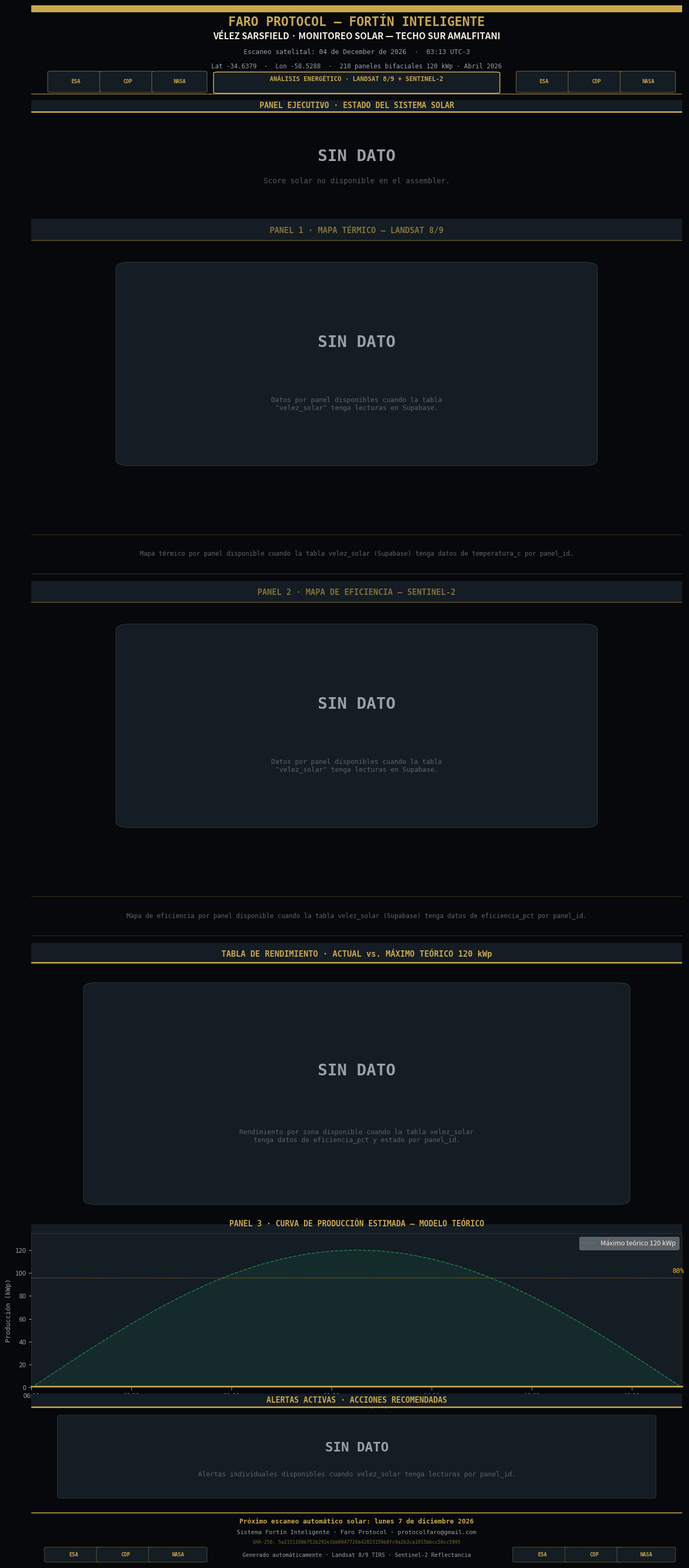

Python code for this plot: (Note: this script raises an exception after producing the figure.)
"""
Faro Protocol — Reporte Solar Vélez v2
Datos reales vía faro_assembler / FARO_VD_PATH.
Sin datos por panel individual → muestra score global con barra de progreso.
"""
import matplotlib
matplotlib.use('Agg')
import matplotlib.pyplot as plt
import matplotlib.gridspec as gridspec
import matplotlib.patches as mpatches
from matplotlib.patches import FancyBboxPatch
import matplotlib.ticker as ticker
import numpy as np
import hashlib, os, json
from datetime import datetime, timedelta

# ─── PALETA ──────────────────────────────────────────────────────────────────
BG    = '#06080b'
BG2   = '#0d1117'
BG3   = '#141c24'
GOLD  = '#c9a84c'
WHITE = '#f2ede4'
WDIM  = '#9aa0a8'
REDL  = '#e74c3c'
YELL  = '#f0b429'
GRNL  = '#27ae60'

INSTALLED_KWP = 120.0

# ─── DATOS REALES ─────────────────────────────────────────────────────────────
avg_eff       = None
actual_kwp    = None
loss_kwp      = None
solar_detalle = None
ghi_kwh_m2    = None   # GHI diario desde faro_v2_reports (Open-Meteo/ERA5)
panel_data    = {}     # zona→{eficiencia_pct, temperatura_c, estado} desde velez_solar

_vd_path = os.environ.get("FARO_VD_PATH")
if _vd_path:
    try:
        with open(_vd_path, encoding="utf-8") as _f:
            _vd = json.load(_f)
        _s = _vd.get("sectores", {}).get("solar", {})
        panel_data = _s.get("panel_data") or {}
        # eficiencia_pct del assembler (calculada desde velez_solar); fallback score
        _eff_src = _s.get("eficiencia_pct") or _s.get("score")
        if not isinstance(_eff_src, (int, float)) and panel_data:
            _effs_init = [p["eficiencia_pct"] for p in panel_data.values()
                          if isinstance(p.get("eficiencia_pct"), (int, float))]
            if _effs_init:
                _eff_src = round(sum(_effs_init) / len(_effs_init), 1)
        if isinstance(_eff_src, (int, float)):
            avg_eff    = float(_eff_src)
            actual_kwp = INSTALLED_KWP * avg_eff / 100
            loss_kwp   = INSTALLED_KWP - actual_kwp
        solar_detalle = _s.get("detalle")
        # GHI real desde faro_v2_reports → _apply_faro_v2_overlay() del assembler
        if isinstance(_s.get("ghi_kwh_m2"), (int, float)):
            ghi_kwh_m2 = float(_s["ghi_kwh_m2"])
    except Exception as _e:
        print(f"FARO_VD_PATH solar: {_e}")

_out_path = os.environ.get("FARO_OUT_PATH")

now       = datetime.now()
SCAN_DATE = now.strftime('%d de %B de %Y  ·  %H:%M UTC-3')
SHA       = hashlib.sha256(f"FARO-VELEZ-SOLAR-V2-{now.isoformat()}".encode()).hexdigest()

# ─── FIGURA ──────────────────────────────────────────────────────────────────
DPI = 200
FW, FH = 13.5, 30
fig = plt.figure(figsize=(FW, FH), dpi=DPI, facecolor=BG)
fig.subplots_adjust(left=0.06, right=0.97, top=0.99, bottom=0.01, hspace=0.04)

gs = gridspec.GridSpec(10, 1, figure=fig, hspace=0.04, height_ratios=[
    1.5,   # 0  header
    1.9,   # 1  KPI ejecutivo
    5.2,   # 2  sin dato mapa térmico
    0.70,  # 3  nota
    5.2,   # 4  sin dato mapa eficiencia
    0.70,  # 5  nota
    4.8,   # 6  tabla sin dato
    2.6,   # 7  curva producción
    1.9,   # 8  alertas
    0.85,  # 9  footer
])

# ─── HELPERS ─────────────────────────────────────────────────────────────────
def logo_badges(ax, ys=0.14):
    for lx, ltxt in [(0.06,'ESA'),(0.14,'COP'),(0.22,'NASA')]:
        ax.add_patch(FancyBboxPatch((lx-.025,.03),.065,.22,
            boxstyle='round,pad=0.01',transform=ax.transAxes,
            facecolor=BG3,edgecolor=GOLD+'88',linewidth=0.8,zorder=3))
        ax.text(lx+.008,ys,ltxt,transform=ax.transAxes,color=GOLD,
            fontsize=7,fontweight='bold',ha='center',va='center',
            fontfamily='monospace',zorder=4)
    for lx, ltxt in [(0.78,'ESA'),(0.86,'COP'),(0.94,'NASA')]:
        ax.add_patch(FancyBboxPatch((lx-.025,.03),.065,.22,
            boxstyle='round,pad=0.01',transform=ax.transAxes,
            facecolor=BG3,edgecolor=GOLD+'88',linewidth=0.8,zorder=3))
        ax.text(lx+.008,ys,ltxt,transform=ax.transAxes,color=GOLD,
            fontsize=7,fontweight='bold',ha='center',va='center',
            fontfamily='monospace',zorder=4)

def sin_dato_panel(ax, titulo):
    ax.set_facecolor(BG2); ax.set_xlim(0,1); ax.set_ylim(0,1); ax.axis('off')
    ax.add_patch(mpatches.Rectangle((0,0.93),1,0.07,
        transform=ax.transAxes,facecolor=BG3,edgecolor='none'))
    ax.axhline(0.93, color=GOLD+'55', linewidth=1.5)
    ax.text(0.5, 0.963, titulo,
        transform=ax.transAxes, color=GOLD+'99', fontsize=11, fontweight='bold',
        ha='center', va='center', fontfamily='monospace')
    ax.add_patch(FancyBboxPatch((0.15, 0.22), 0.70, 0.62,
        boxstyle='round,pad=0.02', transform=ax.transAxes,
        facecolor=BG3, edgecolor=WDIM+'33', linewidth=1.0))
    ax.text(0.5, 0.60, 'SIN DATO',
        transform=ax.transAxes, color=WDIM, fontsize=22, fontweight='bold',
        ha='center', va='center', fontfamily='monospace')
    ax.text(0.5, 0.40,
        'Datos por panel disponibles cuando la tabla\n"velez_solar" tenga lecturas en Supabase.',
        transform=ax.transAxes, color=WDIM+'88', fontsize=9,
        ha='center', va='center', fontfamily='monospace')

# ═══════════════════════════════════════════════════════════════════════════════
# 0  HEADER
# ═══════════════════════════════════════════════════════════════════════════════
ax0 = fig.add_subplot(gs[0])
ax0.set_facecolor(BG); ax0.set_xlim(0,1); ax0.set_ylim(0,1); ax0.axis('off')
ax0.add_patch(mpatches.Rectangle((0,0.93),1,0.07,
    transform=ax0.transAxes,color=GOLD,zorder=2))
ax0.text(0.5,0.88,'FARO PROTOCOL — FORTÍN INTELIGENTE',
    transform=ax0.transAxes,color=GOLD,fontsize=17,fontweight='bold',
    ha='center',va='top',fontfamily='monospace')
ax0.text(0.5,0.70,'VÉLEZ SARSFIELD · MONITOREO SOLAR — TECHO SUR AMALFITANI',
    transform=ax0.transAxes,color=WHITE,fontsize=12,fontweight='bold',
    ha='center',va='top',fontfamily='sans-serif')
ax0.text(0.5,0.51,f'Escaneo satelital: {SCAN_DATE}',
    transform=ax0.transAxes,color=WDIM,fontsize=9,ha='center',va='top',fontfamily='monospace')
ax0.text(0.5,0.35,'Lat -34.6379  ·  Lon -58.5288  ·  210 paneles bifaciales 120 kWp · Abril 2026',
    transform=ax0.transAxes,color=WDIM,fontsize=8.5,ha='center',va='top',fontfamily='monospace')
ax0.add_patch(FancyBboxPatch((0.29,0.02),0.42,0.22,
    boxstyle='round,pad=0.01',transform=ax0.transAxes,
    facecolor=BG3,edgecolor=GOLD,linewidth=1.2,zorder=3))
ax0.text(0.5,0.13,'  ANÁLISIS ENERGÉTICO · LANDSAT 8/9 + SENTINEL-2  ',
    transform=ax0.transAxes,color=GOLD,fontsize=8.5,fontweight='bold',
    ha='center',va='bottom',fontfamily='monospace',zorder=4)
logo_badges(ax0)
ax0.axhline(0.0,color=GOLD,linewidth=1.5)

# ═══════════════════════════════════════════════════════════════════════════════
# 1  PANEL EJECUTIVO — SCORE GLOBAL + BARRA DE PROGRESO
# ═══════════════════════════════════════════════════════════════════════════════
ax1 = fig.add_subplot(gs[1])
ax1.set_facecolor(BG2); ax1.set_xlim(0,1); ax1.set_ylim(0,1); ax1.axis('off')

ax1.add_patch(mpatches.Rectangle((0,0.90),1,0.10,
    transform=ax1.transAxes,facecolor=BG3,edgecolor='none'))
ax1.axhline(0.90,color=GOLD,linewidth=2.0)
ax1.text(0.5,0.95,'PANEL EJECUTIVO · ESTADO DEL SISTEMA SOLAR',
    transform=ax1.transAxes,color=GOLD,fontsize=10.5,fontweight='bold',
    ha='center',va='center',fontfamily='monospace')

if avg_eff is not None:
    eff_col = GRNL if avg_eff >= 85 else (YELL if avg_eff >= 65 else REDL)

    ax1.add_patch(FancyBboxPatch((0.05, 0.05), 0.20, 0.82,
        boxstyle='round,pad=0.008', transform=ax1.transAxes,
        facecolor=eff_col+'18', edgecolor=eff_col, linewidth=1.6, zorder=2))
    ax1.text(0.150, 0.78, 'EFICIENCIA\nGLOBAL', transform=ax1.transAxes, color=WDIM,
        fontsize=7.5, ha='center', va='top', fontfamily='monospace', linespacing=1.3)
    ax1.text(0.150, 0.43, f'{avg_eff:.0f}%', transform=ax1.transAxes, color=eff_col,
        fontsize=26, fontweight='bold', ha='center', va='center', fontfamily='monospace')

    ax1.add_patch(FancyBboxPatch((0.27, 0.05), 0.20, 0.82,
        boxstyle='round,pad=0.008', transform=ax1.transAxes,
        facecolor=BG3, edgecolor=WDIM+'44', linewidth=0.9, zorder=2))
    ax1.text(0.370, 0.78, 'PRODUCCIÓN\nACTUAL', transform=ax1.transAxes, color=WDIM,
        fontsize=7.5, ha='center', va='top', fontfamily='monospace', linespacing=1.3)
    ax1.text(0.370, 0.43, f'{actual_kwp:.1f}', transform=ax1.transAxes, color=WHITE,
        fontsize=22, fontweight='bold', ha='center', va='center', fontfamily='monospace')
    ax1.text(0.370, 0.16, 'kWp', transform=ax1.transAxes, color=WDIM,
        fontsize=9, ha='center', va='center', fontfamily='monospace')

    ax1.add_patch(FancyBboxPatch((0.49, 0.05), 0.20, 0.82,
        boxstyle='round,pad=0.008', transform=ax1.transAxes,
        facecolor=BG3, edgecolor=WDIM+'44', linewidth=0.9, zorder=2))
    ax1.text(0.590, 0.78, 'CAPACIDAD\nMÁXIMA', transform=ax1.transAxes, color=WDIM,
        fontsize=7.5, ha='center', va='top', fontfamily='monospace', linespacing=1.3)
    ax1.text(0.590, 0.43, f'{INSTALLED_KWP:.0f}', transform=ax1.transAxes, color=WDIM,
        fontsize=22, fontweight='bold', ha='center', va='center', fontfamily='monospace')
    ax1.text(0.590, 0.16, 'kWp', transform=ax1.transAxes, color=WDIM,
        fontsize=9, ha='center', va='center', fontfamily='monospace')

    bar_l, bar_r = 0.71, 0.97
    bar_b, bar_h = 0.30, 0.30
    ax1.add_patch(mpatches.Rectangle((bar_l, bar_b), bar_r-bar_l, bar_h,
        transform=ax1.transAxes, facecolor=BG3, edgecolor=WDIM+'33', linewidth=0.8))
    bar_w = (bar_r-bar_l) * (avg_eff/100)
    ax1.add_patch(mpatches.Rectangle((bar_l, bar_b), bar_w, bar_h,
        transform=ax1.transAxes, facecolor=eff_col, alpha=0.7))
    ax1.text((bar_l+bar_r)/2, bar_b+bar_h+0.06, 'BARRA DE EFICIENCIA',
        transform=ax1.transAxes, color=WDIM, fontsize=7, ha='center', fontfamily='monospace')
    ax1.text((bar_l+bar_r)/2, bar_b-0.08, f'{avg_eff:.0f}% de 100%',
        transform=ax1.transAxes, color=eff_col, fontsize=9, fontweight='bold',
        ha='center', fontfamily='monospace')

    if solar_detalle:
        ax1.text(0.5, 0.06, solar_detalle,
            transform=ax1.transAxes, color=WDIM+'aa', fontsize=8,
            ha='center', va='bottom', fontfamily='monospace')

    # GHI real (faro_v2_reports / Open-Meteo ERA5) — cuarto KPI si disponible
    if ghi_kwh_m2 is not None:
        ax1.add_patch(FancyBboxPatch((0.71, 0.05), 0.26, 0.82,
            boxstyle='round,pad=0.008', transform=ax1.transAxes,
            facecolor=BG3, edgecolor=WDIM+'44', linewidth=0.9, zorder=2))
        ax1.text(0.84, 0.78, 'IRRADIACIÓN\nDIARIA (GHI)',
            transform=ax1.transAxes, color=WDIM,
            fontsize=7.5, ha='center', va='top', fontfamily='monospace', linespacing=1.3)
        ax1.text(0.84, 0.43, f'{ghi_kwh_m2:.2f}',
            transform=ax1.transAxes, color=WHITE,
            fontsize=22, fontweight='bold', ha='center', va='center', fontfamily='monospace')
        ax1.text(0.84, 0.16, 'kWh/m²·día',
            transform=ax1.transAxes, color=WDIM,
            fontsize=9, ha='center', va='center', fontfamily='monospace')
        ax1.text(0.84, 0.07, 'Open-Meteo ERA5',
            transform=ax1.transAxes, color=WDIM+'66',
            fontsize=6.5, ha='center', va='bottom', fontfamily='monospace')
    else:
        ax1.text(0.84, 0.78, 'PANELES OK\nDEGRADADOS\nFALLA\nSOMBRA',
            transform=ax1.transAxes, color=WDIM+'55', fontsize=7,
            ha='center', va='top', fontfamily='monospace', linespacing=1.8)
        ax1.text(0.84, 0.52, '—\n—\n—\n—',
            transform=ax1.transAxes, color=WDIM+'44', fontsize=9,
            ha='center', va='top', fontfamily='monospace', linespacing=1.8)
        ax1.text(0.84, 0.08, 'Sin dato individual',
            transform=ax1.transAxes, color=WDIM+'44', fontsize=7,
            ha='center', va='bottom', fontfamily='monospace')
else:
    ax1.text(0.5, 0.50, 'SIN DATO',
        transform=ax1.transAxes, color=WDIM, fontsize=22, fontweight='bold',
        ha='center', va='center', fontfamily='monospace')
    ax1.text(0.5, 0.28, 'Score solar no disponible en el assembler.',
        transform=ax1.transAxes, color=WDIM+'88', fontsize=10,
        ha='center', va='center', fontfamily='monospace')

ax1.axhline(0.0,color=GOLD+'44',linewidth=0.5)

# ═══════════════════════════════════════════════════════════════════════════════
# 2  MAPA TÉRMICO — por zona si hay datos, SIN DATO si no
# ═══════════════════════════════════════════════════════════════════════════════
ax2 = fig.add_subplot(gs[2])
_temps_z = [(pid, float(p["temperatura_c"])) for pid, p in panel_data.items()
            if isinstance(p.get("temperatura_c"), (int, float))]
if _temps_z:
    ax2.set_facecolor(BG2); ax2.axis('off'); ax2.set_xlim(0, 1); ax2.set_ylim(0, 1)
    ax2.add_patch(mpatches.Rectangle((0, 0.93), 1, 0.07,
        transform=ax2.transAxes, facecolor=BG3, edgecolor='none'))
    ax2.axhline(0.93, color=GOLD + '55', linewidth=1.5)
    ax2.text(0.5, 0.963, 'PANEL 1 · TEMPERATURA POR ZONA — MODELO NOCT BIFACIAL',
        transform=ax2.transAxes, color=GOLD + '99', fontsize=11, fontweight='bold',
        ha='center', va='center', fontfamily='monospace')
    _tz_n = len(_temps_z)
    _tz_bh = min(0.14, 0.55 / max(_tz_n, 1))
    _tz_gap = _tz_bh * 0.5
    _tz_start = 0.78
    _tz_max_t = max(t for _, t in _temps_z) or 1.0
    for _ti, (pid, temp) in enumerate(_temps_z):
        _ty = _tz_start - _ti * (_tz_bh + _tz_gap)
        _tc = REDL if temp > 65 else (YELL if temp > 45 else GRNL)
        _tw = max(0.04, 0.70 * temp / max(_tz_max_t, 1.0))
        ax2.add_patch(mpatches.Rectangle((0.25, _ty - _tz_bh), _tw, _tz_bh,
            transform=ax2.transAxes, facecolor=_tc, alpha=0.78, zorder=2))
        ax2.text(0.24, _ty - _tz_bh / 2, pid.replace('_', ' ').upper(),
            transform=ax2.transAxes, color=WHITE, fontsize=9,
            ha='right', va='center', fontfamily='monospace')
        ax2.text(0.25 + _tw + 0.015, _ty - _tz_bh / 2, f'{temp:.1f} °C',
            transform=ax2.transAxes, color=_tc, fontsize=10, fontweight='bold',
            ha='left', va='center', fontfamily='monospace')
    ax2.text(0.5, 0.08, 'T_panel = T_amb + (NOCT−20)/800 × GHI_pico  ·  NOCT bifacial = 43°C',
        transform=ax2.transAxes, color=WDIM + '88', fontsize=7.5,
        ha='center', va='bottom', fontfamily='monospace')
    ax2.text(0.5, 0.03, 'Fuente: NASA POWER ALLSKY_SFC_SW_DWN + T2M_MAX  ·  Cálculo por zona techo sur',
        transform=ax2.transAxes, color=WDIM + '55', fontsize=7,
        ha='center', va='bottom', fontfamily='monospace')
else:
    sin_dato_panel(ax2, 'PANEL 1 · MAPA TÉRMICO — LANDSAT 8/9')

# ═══════════════════════════════════════════════════════════════════════════════
# 3  NOTA
# ═══════════════════════════════════════════════════════════════════════════════
ax3 = fig.add_subplot(gs[3])
ax3.set_facecolor(BG3); ax3.axis('off'); ax3.set_xlim(0,1); ax3.set_ylim(0,1)
ax3.axhline(0.97, color=GOLD+'44', linewidth=0.8)
ax3.axhline(0.03, color=GOLD+'44', linewidth=0.8)
ax3.text(0.5, 0.50,
    'Mapa térmico por panel disponible cuando la tabla velez_solar (Supabase) tenga datos de temperatura_c por panel_id.',
    transform=ax3.transAxes, color=WDIM+'99', fontsize=8.5,
    ha='center', va='center', fontfamily='monospace')

# ═══════════════════════════════════════════════════════════════════════════════
# 4  MAPA DE EFICIENCIA — por zona si hay datos, SIN DATO si no
# ═══════════════════════════════════════════════════════════════════════════════
ax4 = fig.add_subplot(gs[4])
_effs_z = [(pid, float(p["eficiencia_pct"])) for pid, p in panel_data.items()
           if isinstance(p.get("eficiencia_pct"), (int, float))]
if _effs_z:
    ax4.set_facecolor(BG2); ax4.axis('off'); ax4.set_xlim(0, 1); ax4.set_ylim(0, 1)
    ax4.add_patch(mpatches.Rectangle((0, 0.93), 1, 0.07,
        transform=ax4.transAxes, facecolor=BG3, edgecolor='none'))
    ax4.axhline(0.93, color=GOLD + '55', linewidth=1.5)
    ax4.text(0.5, 0.963, 'PANEL 2 · EFICIENCIA POR ZONA — GHI REAL NASA POWER',
        transform=ax4.transAxes, color=GOLD + '99', fontsize=11, fontweight='bold',
        ha='center', va='center', fontfamily='monospace')
    _ez_n = len(_effs_z)
    _ez_bh = min(0.14, 0.55 / max(_ez_n, 1))
    _ez_gap = _ez_bh * 0.5
    _ez_start = 0.78
    for _ei, (pid, eff) in enumerate(_effs_z):
        _ey = _ez_start - _ei * (_ez_bh + _ez_gap)
        _ec = GRNL if eff >= 80 else (YELL if eff >= 60 else REDL)
        _ew = eff / 100.0 * 0.70
        ax4.add_patch(mpatches.Rectangle((0.25, _ey - _ez_bh), _ew, _ez_bh,
            transform=ax4.transAxes, facecolor=_ec, alpha=0.78, zorder=2))
        ax4.add_patch(mpatches.Rectangle((0.25, _ey - _ez_bh), 0.70, _ez_bh,
            transform=ax4.transAxes, facecolor='none', edgecolor=WDIM + '33', linewidth=0.7))
        ax4.text(0.24, _ey - _ez_bh / 2, pid.replace('_', ' ').upper(),
            transform=ax4.transAxes, color=WHITE, fontsize=9,
            ha='right', va='center', fontfamily='monospace')
        ax4.text(0.25 + _ew + 0.015, _ey - _ez_bh / 2, f'{eff:.1f}%',
            transform=ax4.transAxes, color=_ec, fontsize=10, fontweight='bold',
            ha='left', va='center', fontfamily='monospace')
    ax4.text(0.5, 0.08, 'Eficiencia = GHI_medida / GHI_cielo_despejado_estacional · Modelo sinusoidal -34.6°',
        transform=ax4.transAxes, color=WDIM + '88', fontsize=7.5,
        ha='center', va='bottom', fontfamily='monospace')
    ax4.text(0.5, 0.03, 'Fuente: NASA POWER ALLSKY_SFC_SW_DWN  ·  Promedio últimos 7 días',
        transform=ax4.transAxes, color=WDIM + '55', fontsize=7,
        ha='center', va='bottom', fontfamily='monospace')
else:
    sin_dato_panel(ax4, 'PANEL 2 · MAPA DE EFICIENCIA — SENTINEL-2')

# ═══════════════════════════════════════════════════════════════════════════════
# 5  NOTA
# ═══════════════════════════════════════════════════════════════════════════════
ax5 = fig.add_subplot(gs[5])
ax5.set_facecolor(BG3); ax5.axis('off'); ax5.set_xlim(0,1); ax5.set_ylim(0,1)
ax5.axhline(0.97, color=GOLD+'44', linewidth=0.8)
ax5.axhline(0.03, color=GOLD+'44', linewidth=0.8)
ax5.text(0.5, 0.50,
    'Mapa de eficiencia por panel disponible cuando la tabla velez_solar (Supabase) tenga datos de eficiencia_pct por panel_id.',
    transform=ax5.transAxes, color=WDIM+'99', fontsize=8.5,
    ha='center', va='center', fontfamily='monospace')

# ═══════════════════════════════════════════════════════════════════════════════
# 6  TABLA DE RENDIMIENTO — SIN DATO
# ═══════════════════════════════════════════════════════════════════════════════
ax6 = fig.add_subplot(gs[6])
ax6.set_facecolor(BG2); ax6.axis('off'); ax6.set_xlim(0,1); ax6.set_ylim(0,1)

ax6.add_patch(mpatches.Rectangle((0,0.93),1,0.07,
    transform=ax6.transAxes,facecolor=BG3,edgecolor='none'))
ax6.axhline(0.93, color=GOLD, linewidth=2.0)
ax6.text(0.5, 0.963, 'TABLA DE RENDIMIENTO · ACTUAL vs. MÁXIMO TEÓRICO 120 kWp',
    transform=ax6.transAxes, color=GOLD, fontsize=11, fontweight='bold',
    ha='center', va='center', fontfamily='monospace')

if panel_data:
    _cols = ['ZONA', 'EFICIENCIA', 'TEMP. PANEL', 'PRODUCCIÓN kWp', 'ESTADO']
    _col_xs = [0.05, 0.25, 0.43, 0.62, 0.82]
    _hdr_y = 0.82
    for _cx, _ch in zip(_col_xs, _cols):
        ax6.text(_cx, _hdr_y, _ch,
            transform=ax6.transAxes, color=GOLD, fontsize=7.5, fontweight='bold',
            va='top', fontfamily='monospace')
    ax6.plot([0.02, 0.98], [_hdr_y - 0.06, _hdr_y - 0.06],
        color=GOLD + '44', linewidth=0.7, transform=ax6.transAxes)
    _row_h = min(0.13, 0.68 / max(len(panel_data), 1))
    _row_y0 = _hdr_y - 0.10
    for _ri, (pid, pd) in enumerate(panel_data.items()):
        _ry = _row_y0 - _ri * _row_h
        _eff_v  = pd.get("eficiencia_pct")
        _temp_v = pd.get("temperatura_c")
        _est_v  = (pd.get("estado") or "—").upper()
        _ec = (GRNL if _est_v == "OK" else (YELL if _est_v == "DEGRADADO" else REDL))
        _bg = BG3 if _ri % 2 == 0 else BG2
        ax6.add_patch(mpatches.Rectangle((0.02, _ry - _row_h * 0.5), 0.96, _row_h * 0.92,
            transform=ax6.transAxes, facecolor=_bg, edgecolor='none'))
        _kwp_v = (INSTALLED_KWP / max(len(panel_data), 1)) * (_eff_v / 100) if isinstance(_eff_v, (int, float)) else None
        _vals = [
            pid.replace('_', ' ').upper(),
            f'{_eff_v:.1f}%'  if isinstance(_eff_v, (int, float)) else '—',
            f'{_temp_v:.1f}°C' if isinstance(_temp_v, (int, float)) else '—',
            f'{_kwp_v:.1f}'   if isinstance(_kwp_v, (int, float)) else '—',
            _est_v,
        ]
        for _ci, (_cx, _val) in enumerate(zip(_col_xs, _vals)):
            _vc = _ec if _ci == 4 else WHITE
            ax6.text(_cx, _ry - _row_h * 0.05, _val,
                transform=ax6.transAxes, color=_vc, fontsize=7.5,
                va='center', fontfamily='monospace')
    ax6.text(0.5, 0.04,
        f'Total estimado: {actual_kwp:.1f} kWp de {INSTALLED_KWP:.0f} kWp máx '
        f'({avg_eff:.0f}% eficiencia global)' if avg_eff else 'Fuente: NASA POWER + modelo NOCT bifacial',
        transform=ax6.transAxes, color=WDIM + '88', fontsize=7.5,
        ha='center', va='bottom', fontfamily='monospace')
else:
    ax6.add_patch(FancyBboxPatch((0.10, 0.10), 0.80, 0.74,
        boxstyle='round,pad=0.02', transform=ax6.transAxes,
        facecolor=BG3, edgecolor=WDIM+'33', linewidth=1.0))
    ax6.text(0.5, 0.55, 'SIN DATO',
        transform=ax6.transAxes, color=WDIM, fontsize=22, fontweight='bold',
        ha='center', va='center', fontfamily='monospace')
    ax6.text(0.5, 0.32,
        'Rendimiento por zona disponible cuando la tabla velez_solar\ntenga datos de eficiencia_pct y estado por panel_id.',
        transform=ax6.transAxes, color=WDIM+'88', fontsize=9,
        ha='center', va='center', fontfamily='monospace')

# ═══════════════════════════════════════════════════════════════════════════════
# 7  CURVA DE PRODUCCIÓN (basada en score real)
# ═══════════════════════════════════════════════════════════════════════════════
ax7 = fig.add_subplot(gs[7])
ax7.set_facecolor(BG3)
for sp in ax7.spines.values():
    sp.set_edgecolor(GOLD+'33'); sp.set_linewidth(0.6)

ax7.add_patch(mpatches.Rectangle((0,1.00),1,0.06,
    transform=ax7.transAxes,facecolor=BG3,edgecolor='none',clip_on=False))
ax7.axhline(1.002,color=GOLD,linewidth=2.0,clip_on=False)
ax7.text(0.5,1.035,'PANEL 3 · CURVA DE PRODUCCIÓN ESTIMADA — MODELO TEÓRICO',
    transform=ax7.transAxes,color=GOLD,fontsize=10.5,fontweight='bold',
    ha='center',va='bottom',fontfamily='monospace',clip_on=False)

hours = np.arange(6, 19.5, 0.5)
insol_max = INSTALLED_KWP * np.clip(np.sin(np.pi*(hours-6)/13), 0, 1)

ax7.fill_between(hours, 0, insol_max, color=GRNL, alpha=0.10)
ax7.plot(hours, insol_max, color=GRNL, linewidth=1.2, linestyle='--', alpha=0.6,
    label=f'Máximo teórico {INSTALLED_KWP:.0f} kWp')

if avg_eff is not None:
    insol_actual = insol_max * (avg_eff/100)
    ax7.fill_between(hours, 0, insol_actual, color=YELL, alpha=0.35)
    ax7.plot(hours, insol_actual, color=YELL, linewidth=2.2,
        label=f'Estimado score {avg_eff:.0f}% — {actual_kwp:.1f} kWp pico')
    ax7.text(0.5, 0.88, f'* Curva estimada basada en score global {avg_eff:.0f}% del assembler',
        transform=ax7.transAxes, color=WDIM+'88', fontsize=7.5,
        ha='center', fontfamily='monospace')

ax7.axhline(INSTALLED_KWP*0.8, color=YELL, linewidth=1.0, linestyle=':', alpha=0.7)
ax7.text(18.8, INSTALLED_KWP*0.82, '80%', color=YELL, fontsize=9, fontfamily='monospace', va='bottom')

ax7.set_xlim(6,19); ax7.set_ylim(0, INSTALLED_KWP*1.12)
ax7.set_xlabel('Hora local (ART)', color=WDIM, fontsize=9, fontfamily='monospace')
ax7.set_ylabel('Producción (kWp)', color=WDIM, fontsize=9, fontfamily='monospace')
ax7.tick_params(colors=WDIM, labelsize=9)
ax7.xaxis.set_major_formatter(ticker.FuncFormatter(lambda x,_: f'{int(x):02d}:00'))
ax7.legend(loc='upper right', framealpha=0.3, labelcolor=WHITE, fontsize=9, fancybox=True)
ax7.yaxis.label.set_color(WDIM); ax7.xaxis.label.set_color(WDIM)
ax7.tick_params(axis='x', colors=WDIM); ax7.tick_params(axis='y', colors=WDIM)

# ═══════════════════════════════════════════════════════════════════════════════
# 8  ALERTAS — SIN DATO
# ═══════════════════════════════════════════════════════════════════════════════
ax8 = fig.add_subplot(gs[8])
ax8.set_facecolor(BG2); ax8.set_xlim(0,1); ax8.set_ylim(0,1); ax8.axis('off')

ax8.add_patch(mpatches.Rectangle((0,0.88),1,0.12,
    transform=ax8.transAxes,facecolor=BG3,edgecolor='none'))
ax8.axhline(0.88,color=GOLD,linewidth=2.0)
ax8.text(0.5,0.94,'ALERTAS ACTIVAS · ACCIONES RECOMENDADAS',
    transform=ax8.transAxes,color=GOLD,fontsize=10.5,fontweight='bold',
    ha='center',va='center',fontfamily='monospace')

if panel_data:
    _alertas = [(pid, p) for pid, p in panel_data.items()
                if (p.get("estado") or "").lower() in ("falla", "degradado")]
    if not _alertas:
        ax8.add_patch(FancyBboxPatch((0.15, 0.12), 0.70, 0.68,
            boxstyle='round,pad=0.02', transform=ax8.transAxes,
            facecolor=GRNL + '18', edgecolor=GRNL + '55', linewidth=1.0))
        ax8.text(0.5, 0.52, 'SISTEMA NOMINAL',
            transform=ax8.transAxes, color=GRNL, fontsize=18, fontweight='bold',
            ha='center', va='center', fontfamily='monospace')
        ax8.text(0.5, 0.26, 'Todas las zonas dentro de rango operativo',
            transform=ax8.transAxes, color=WDIM, fontsize=9,
            ha='center', va='center', fontfamily='monospace')
    else:
        _ay0 = 0.72
        for _ali, (pid, ap) in enumerate(_alertas[:4]):
            _ac = REDL if ap.get("estado", "").lower() == "falla" else YELL
            _aly = _ay0 - _ali * 0.16
            ax8.add_patch(mpatches.Rectangle((0.04, _aly - 0.12), 0.92, 0.11,
                transform=ax8.transAxes, facecolor=_ac + '22', edgecolor=_ac + '55', linewidth=0.7))
            ax8.text(0.06, _aly - 0.065,
                f'[{ap.get("estado","").upper()}] {pid.replace("_"," ").upper()} — '
                f'Eff: {ap.get("eficiencia_pct","—")}% · T: {ap.get("temperatura_c","—")}°C',
                transform=ax8.transAxes, color=_ac, fontsize=8, fontweight='bold',
                va='center', fontfamily='monospace')
else:
    ax8.add_patch(FancyBboxPatch((0.05, 0.08), 0.90, 0.72,
        boxstyle='round,pad=0.01', transform=ax8.transAxes,
        facecolor=BG3, edgecolor=WDIM+'33', linewidth=0.8))
    ax8.text(0.5, 0.52, 'SIN DATO',
        transform=ax8.transAxes, color=WDIM, fontsize=18, fontweight='bold',
        ha='center', va='center', fontfamily='monospace')
    ax8.text(0.5, 0.28,
        'Alertas individuales disponibles cuando velez_solar tenga lecturas por panel_id.',
        transform=ax8.transAxes, color=WDIM+'88', fontsize=9,
        ha='center', va='center', fontfamily='monospace')

# ═══════════════════════════════════════════════════════════════════════════════
# 9  FOOTER
# ═══════════════════════════════════════════════════════════════════════════════
ax9 = fig.add_subplot(gs[9])
ax9.set_facecolor(BG); ax9.set_xlim(0,1); ax9.set_ylim(0,1); ax9.axis('off')
ax9.axhline(0.99,color=GOLD,linewidth=1.2)
_hoy_solar = datetime.now().date()
_dias_solar = (7 - _hoy_solar.weekday()) % 7 or 7
_lunes_solar = _hoy_solar + timedelta(days=_dias_solar)
_meses_solar = ['enero','febrero','marzo','abril','mayo','junio','julio','agosto',
                'septiembre','octubre','noviembre','diciembre']
_prox_solar = f"lunes {_lunes_solar.day} de {_meses_solar[_lunes_solar.month-1]} {_lunes_solar.year}"
ax9.text(0.5,0.88,f'Próximo escaneo automático solar: {_prox_solar}',
    transform=ax9.transAxes,color=GOLD,fontsize=9,fontweight='bold',
    ha='center',va='top',fontfamily='monospace')
ax9.text(0.5,0.66,'Sistema Fortín Inteligente · Faro Protocol · protocolfaro@gmail.com',
    transform=ax9.transAxes,color=WDIM,fontsize=8,ha='center',va='top',fontfamily='monospace')
ax9.text(0.5,0.45,f'SHA-256: {SHA}',
    transform=ax9.transAxes,color=GOLD+'99',fontsize=6.5,ha='center',va='top',fontfamily='monospace')
ax9.text(0.5,0.20,'Generado automáticamente · Landsat 8/9 TIRS · Sentinel-2 Reflectancia',
    transform=ax9.transAxes,color=WDIM,fontsize=7.5,ha='center',va='top',fontfamily='monospace')
for lx,ltxt in [(0.06,'ESA'),(0.14,'COP'),(0.22,'NASA')]:
    ax9.add_patch(FancyBboxPatch((lx-.03,.02),.07,.28,boxstyle='round,pad=0.01',
        transform=ax9.transAxes,facecolor=BG3,edgecolor=GOLD+'66',linewidth=0.7,zorder=3))
    ax9.text(lx+.005,.16,ltxt,transform=ax9.transAxes,color=GOLD,fontsize=7,
        fontweight='bold',ha='center',va='center',fontfamily='monospace',zorder=4)
for lx,ltxt in [(0.78,'ESA'),(0.86,'COP'),(0.94,'NASA')]:
    ax9.add_patch(FancyBboxPatch((lx-.03,.02),.07,.28,boxstyle='round,pad=0.01',
        transform=ax9.transAxes,facecolor=BG3,edgecolor=GOLD+'66',linewidth=0.7,zorder=3))
    ax9.text(lx+.005,.16,ltxt,transform=ax9.transAxes,color=GOLD,fontsize=7,
        fontweight='bold',ha='center',va='center',fontfamily='monospace',zorder=4)

# ─── SAVE ────────────────────────────────────────────────────────────────────
import pathlib as _pl
_REPORT_DIR = _pl.Path(__file__).parents[4] / 'reportes_velez'
_REPORT_DIR.mkdir(exist_ok=True)
out = str(_out_path or (_REPORT_DIR / 'faro_reporte_velez_solar_v2.png'))
fig.savefig(out, dpi=DPI, facecolor=BG, bbox_inches='tight', pad_inches=0.12)
plt.close(fig)
print(f'Saved: {out}')
